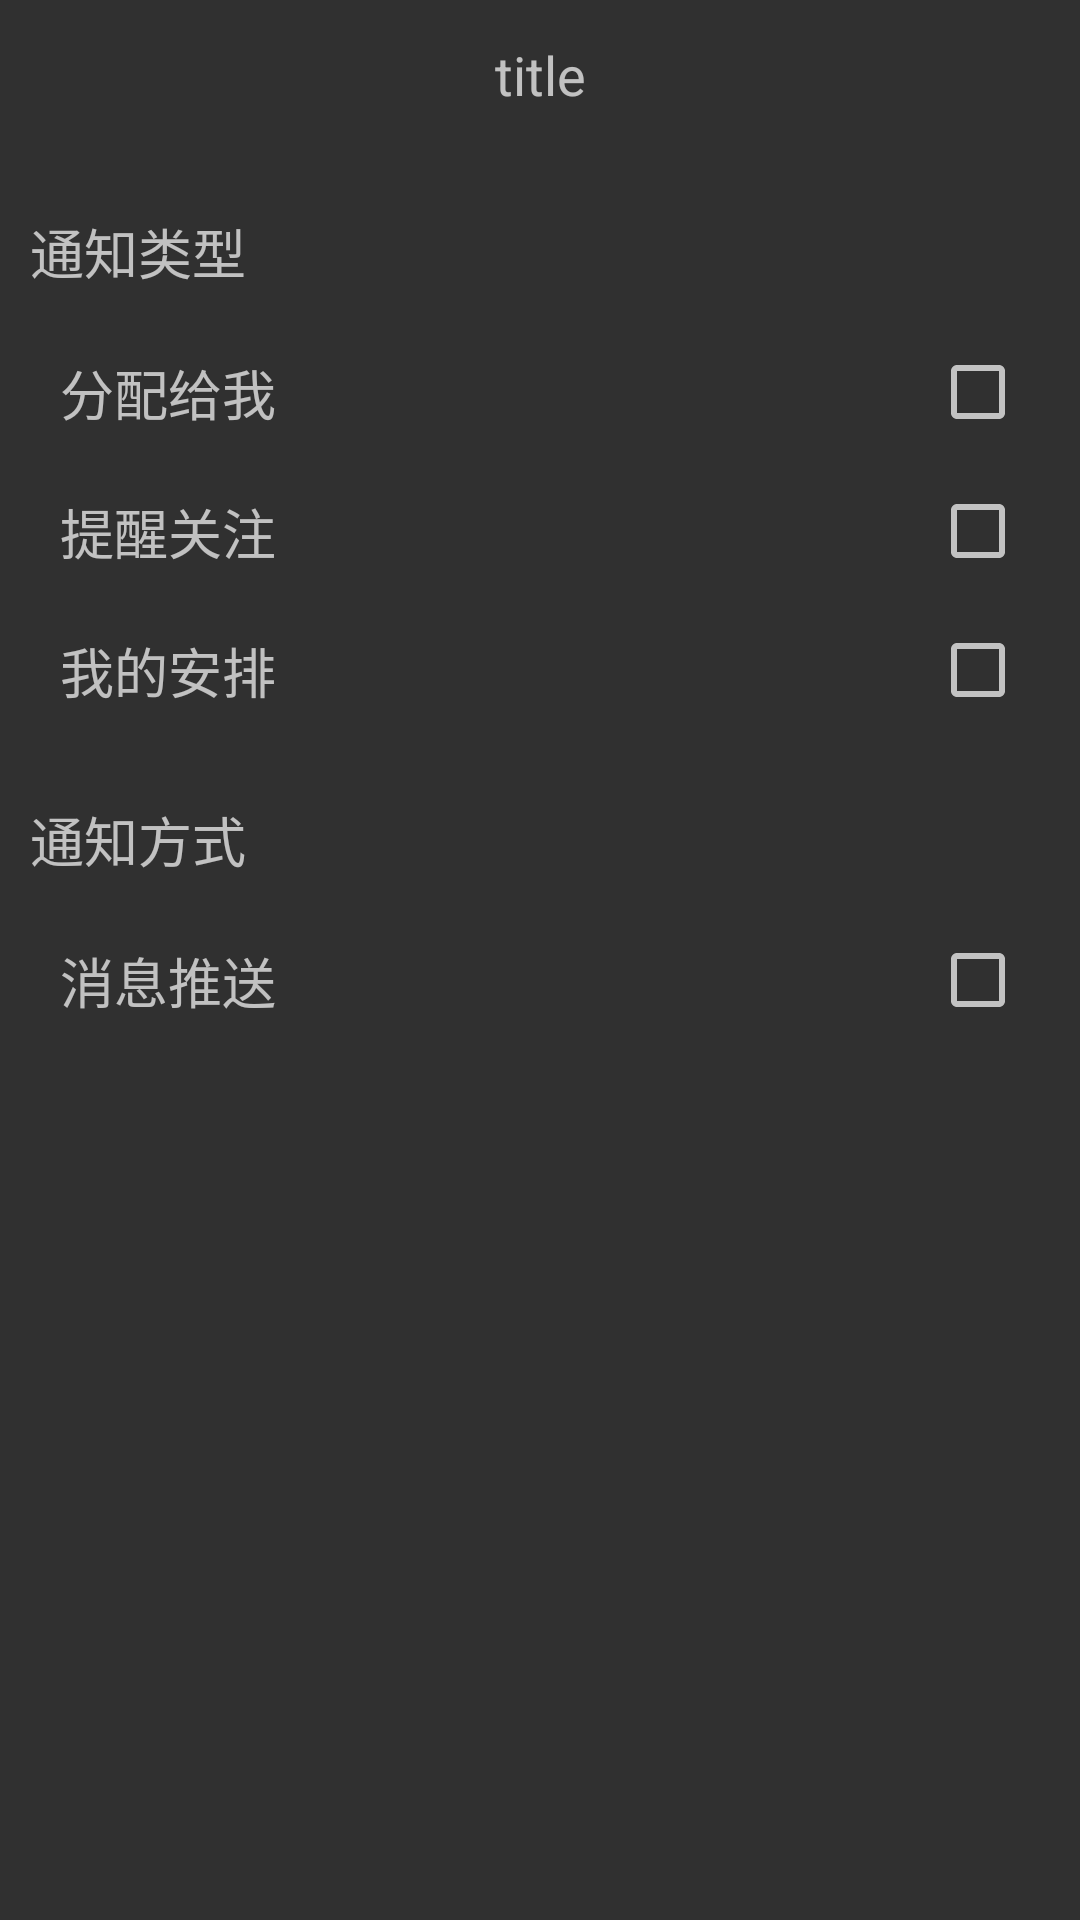

Reconstruct the res/layout file that produces this screen, plus the resources it refers to.
<!-- AndroidManifest.xml: application theme Theme.AppCompat.NoActionBar -->
<!-- res/layout/activity_notification.xml -->
<?xml version="1.0" encoding="utf-8"?>
<LinearLayout xmlns:android="http://schemas.android.com/apk/res/android"
    android:layout_width="match_parent"
    android:layout_height="match_parent"
    android:orientation="vertical">

    <include layout="@layout/title" />

    <TextView
        android:layout_width="match_parent"
        android:layout_height="0.5dp"
        android:background="@color/gray_btn_bg_color" />

    <LinearLayout
        android:layout_width="match_parent"
        android:layout_height="wrap_content"
        android:layout_marginLeft="10dp"
        android:layout_marginTop="10dp"
        android:orientation="vertical">

        <TextView
            style="@style/setting_item"
            android:paddingLeft="0dp"
            android:text="@string/not_tv_type" />

        <TextView
            android:layout_width="match_parent"
            android:layout_height="0.5dp"
            android:background="@color/gray_btn_bg_color" />

        <LinearLayout
            android:layout_width="match_parent"
            android:layout_height="wrap_content">

            <TextView
                style="@style/setting_item"
                android:text="@string/not_tv_type1" />

            <CheckBox
                android:id="@+id/not_cb_type1"
                android:layout_width="50dp"
                android:layout_height="match_parent"
                android:gravity="center" />
        </LinearLayout>


        <LinearLayout
            android:layout_width="match_parent"
            android:layout_height="wrap_content">

            <TextView
                style="@style/setting_item"
                android:text="@string/not_tv_type2" />

            <CheckBox
                android:id="@+id/not_cb_type2"
                android:layout_width="50dp"
                android:layout_height="match_parent"
                android:gravity="center" />
        </LinearLayout>

        <LinearLayout
            android:layout_width="match_parent"
            android:layout_height="wrap_content">

            <TextView
                style="@style/setting_item"
                android:text="@string/not_tv_type3" />

            <CheckBox
                android:id="@+id/not_cb_type3"
                android:layout_width="50dp"
                android:layout_height="match_parent"
                android:gravity="center" />
        </LinearLayout>


        <TextView
            style="@style/setting_item"
            android:layout_marginTop="10dp"
            android:paddingLeft="0dp"
            android:text="@string/not_tv_info" />

        <TextView
            android:layout_width="match_parent"
            android:layout_height="0.5dp"
            android:background="@color/gray_btn_bg_color" />

        <LinearLayout
            android:layout_width="match_parent"
            android:layout_height="wrap_content">
            <TextView
                style="@style/setting_item"
                android:text="@string/not_tv_info1" />
            <CheckBox
                android:id="@+id/not_cb_info1"
                android:layout_width="50dp"
                android:layout_height="match_parent"
                android:gravity="center"   />
        </LinearLayout>

    </LinearLayout>
</LinearLayout>
<!-- res/layout/title.xml (included above) -->
<?xml version="1.0" encoding="utf-8"?>
<LinearLayout xmlns:android="http://schemas.android.com/apk/res/android"
    android:layout_width="match_parent"
    android:layout_height="50dp"
    android:orientation="horizontal">

    <ImageView
        android:id="@+id/tit_iv_left"
        android:layout_width="50dp"
        android:layout_height="50dp"
        android:src="@mipmap/ic_launcher" />

    <TextView
        android:id="@+id/tit_tv_center"
        android:layout_width="0dp"
        android:layout_height="match_parent"
        android:layout_weight="1"
        android:gravity="center"
        android:text="title"
        android:textSize="18sp" />

    <ImageView
        android:id="@+id/tit_iv_right"
        android:layout_width="50dp"
        android:layout_height="50dp"
        android:src="@mipmap/ic_launcher" />
</LinearLayout>
<!-- resources referenced by this layout -->
<resources>
  <string name="not_tv_info">通知方式</string>
  <string name="not_tv_info1">消息推送</string>
  <string name="not_tv_type">通知类型</string>
  <string name="not_tv_type1">分配给我</string>
  <string name="not_tv_type2">提醒关注</string>
  <string name="not_tv_type3">我的安排</string>
  <style name="setting_item">
          <item name="android:layout_width">match_parent</item>
          <item name="android:layout_height">wrap_content</item>
          <item name="android:textSize">18sp</item>
          <item name="android:paddingLeft">10dp</item>
          <item name="android:paddingTop">10dp</item>
          <item name="android:paddingBottom">10dp</item>
          <item name="android:paddingRight">10dp</item>
          <item name="android:layout_weight">1</item>
      </style>
</resources>
